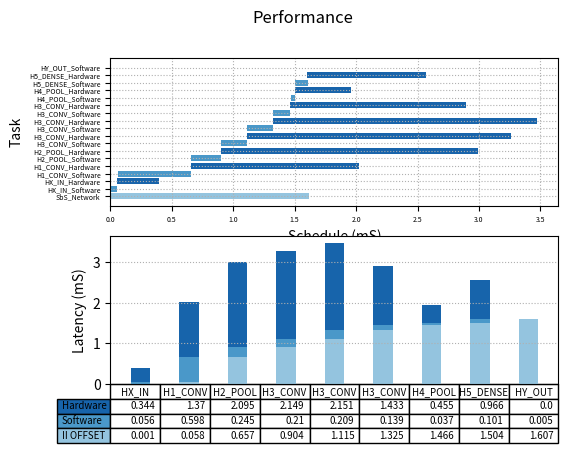

Generate this figure with matplotlib:
import matplotlib.pyplot as plt
import numpy as np

fig, (ax1, ax2) = plt.subplots(2, 1)

fig.suptitle('Performance')

begin   = np.array([0.000, 0.001, 0.054, 0.058, 0.653, 0.657, 0.900, 0.904, 1.112, 1.115, 1.322, 1.325, 1.461, 1.466, 1.500, 1.504, 1.603, 1.607])
latency = np.array([1.613, 0.056, 0.344, 0.598, 1.370, 0.245, 2.095, 0.210, 2.149, 0.209, 2.151, 0.139, 1.433, 0.037, 0.455, 0.101, 0.966, 0.005])
event   = ["SbS_Network", "HX_IN_Software", "HX_IN_Hardware", "H1_CONV_Software", "H1_CONV_Hardware", "H2_POOL_Software", "H2_POOL_Hardware", "H3_CONV_Software", "H3_CONV_Hardware", "H3_CONV_Software", "H3_CONV_Hardware", "H3_CONV_Software", "H3_CONV_Hardware", "H4_POOL_Software", "H4_POOL_Hardware", "H5_DENSE_Software", "H5_DENSE_Hardware", "HY_OUT_Software"]
colors = ["#94c4df", "#4a98c9", "#1864ab", "#4a98c9", "#1864ab", "#4a98c9", "#1864ab", "#4a98c9", "#1864ab", "#4a98c9", "#1864ab", "#4a98c9", "#1864ab", "#4a98c9", "#1864ab", "#4a98c9", "#1864ab", "#4a98c9"]


ax1.barh(range(len(begin)),  latency, left=begin, color=colors)
ax1.grid(linestyle = ':')


plt.sca(ax1)
plt.yticks(range(len(begin)), event)
ax1.tick_params(axis='both', which='major', labelsize=5)
ax1.tick_params(axis='both', which='minor', labelsize=1)

plt.xlabel("Schedule (mS)")
plt.ylabel("Task")

data = [[ 0.001, 0.058, 0.657, 0.904, 1.115, 1.325, 1.466, 1.504, 1.607],
        [ 0.056, 0.598, 0.245, 0.210, 0.209, 0.139, 0.037, 0.101, 0.005],
        [ 0.344, 1.370, 2.095, 2.149, 2.151, 1.433, 0.455, 0.966, 0.000]]

columns = ("HX_IN", "H1_CONV", "H2_POOL", "H3_CONV", "H3_CONV", "H3_CONV", "H4_POOL", "H5_DENSE", "HY_OUT")
rows = ["Hardware", "Software", "II OFFSET"]

# Get some pastel shades for the colors
colors = plt.cm.Blues(np.linspace(0.4, 0.8, len(rows)))
n_rows = len(data)

index = np.arange(len(columns)) + 0.3
bar_width = 0.4

# Initialize the vertical-offset for the stacked bar chart.
y_offset = np.zeros(len(columns))

# Plot bars and create text labels for the table
cell_text = []
for row in range(n_rows):
    ax2.bar(index, data[row], bar_width, bottom=y_offset, color=colors[row])
    y_offset = y_offset + data[row]
    cell_text.append(data[row])
# Reverse colors and text labels to display the last value at the top.
colors = colors[::-1]
cell_text.reverse()

plt.sca(ax2)
# Add a table at the bottom of the axes
the_table = ax2.table(cellText=cell_text,
                      rowLabels=rows,
                      rowColours=colors,
                      colLabels=columns,
                      loc='bottom',
                      fontsize='xx-small')

the_table.auto_set_font_size(False)
the_table.set_fontsize(7)


# Adjust layout to make room for the table:

plt.subplots_adjust(left=0.2, bottom=0.2)

plt.ylabel("Latency (mS)")

plt.xticks([])
ax2.grid(linestyle = ':')


plt.show()